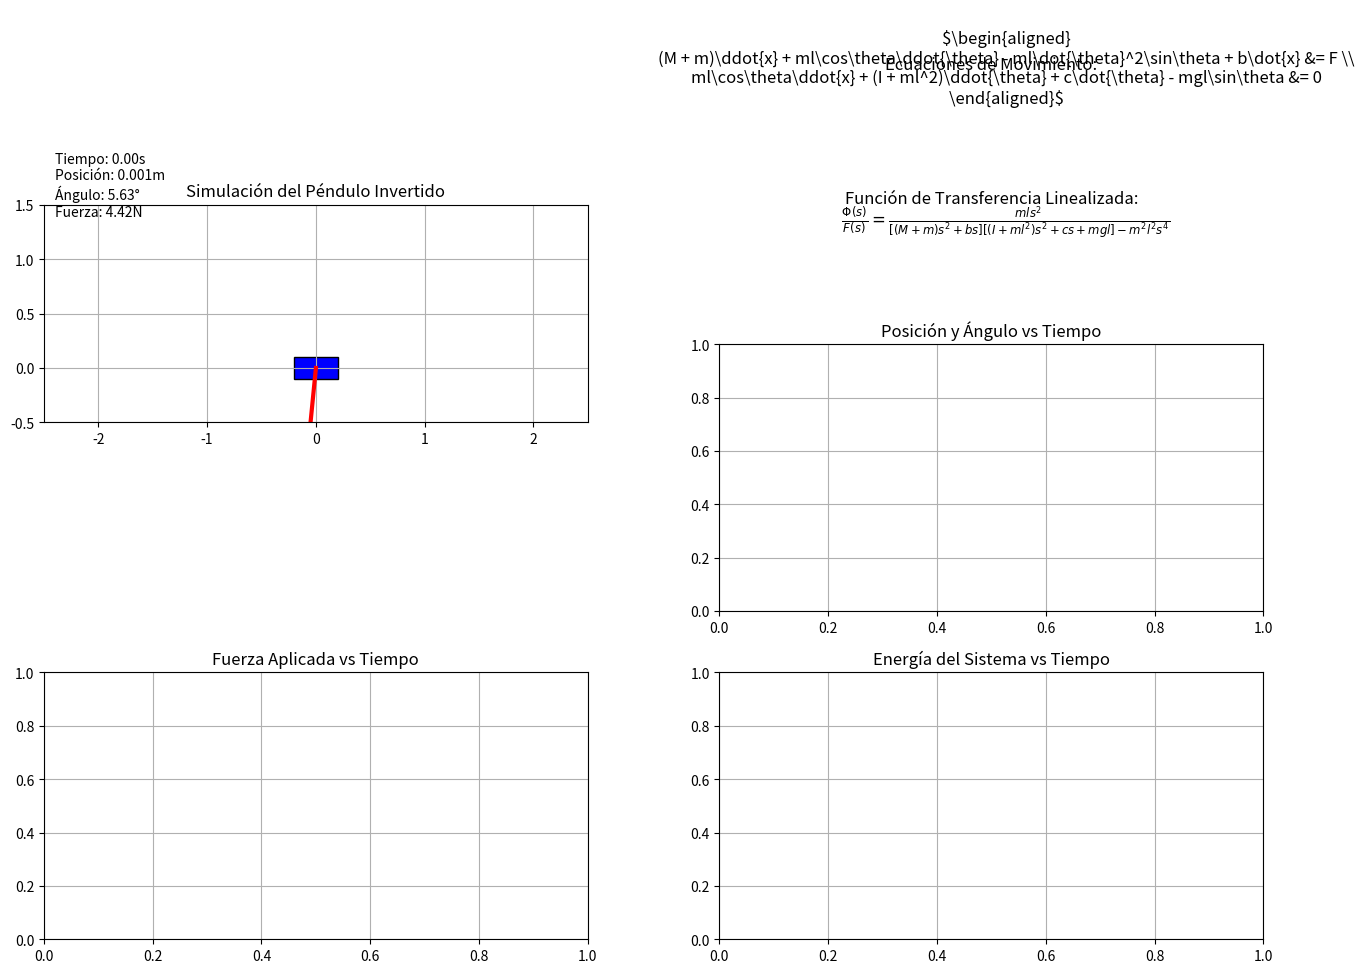

Recreate this plot in Python.
import numpy as np
import matplotlib.pyplot as plt
import matplotlib.animation as animation
from scipy.integrate import solve_ivp
from matplotlib.patches import Rectangle, Circle

class InvertedPendulum:
    def __init__(self, cart_mass=1.0, pole_mass=0.1, pole_length=0.5, 
                 gravity=9.81, friction_cart=0.1, friction_pivot=0.01, 
                 dt=0.02, max_force=15.0):
        """
        Inicializa el sistema del péndulo invertido
        
        Args:
            cart_mass: masa del carro (kg)
            pole_mass: masa del péndulo (kg)
            pole_length: longitud del péndulo (m)
            gravity: gravedad (m/s²)
            friction_cart: fricción del carro (kg/s)
            friction_pivot: fricción del pivote (kg·m²/s)
            dt: paso de tiempo (s)
            max_force: fuerza máxima aplicable (N)
        """
        # Parámetros físicos
        self.M = cart_mass
        self.m = pole_mass
        self.l = pole_length
        self.g = gravity
        self.b = friction_cart
        self.c = friction_pivot
        self.dt = dt
        self.max_force = max_force
        
        # Centro de masa y momento de inercia
        self.l_cm = pole_length / 2
        self.I = (1/12) * pole_mass * pole_length**2
        
        # Estado inicial [x, x_dot, theta, theta_dot]
        self.state = np.array([0.0, 0.0, np.pi + 0.1, 0.0])  # Ligeramente desviado
        
        # Configurar la figura
        self.fig = plt.figure(figsize=(14, 10))
        self.setup_plots()
        
        # Historial para guardar datos
        self.history = {
            'time': [],
            'states': [],
            'forces': [],
            'energy': []
        }
    
    def setup_plots(self):
        """Configura los subplots y elementos visuales"""
        gs = self.fig.add_gridspec(3, 2)
        
        # Subplot para la simulación
        self.ax_sim = self.fig.add_subplot(gs[0:2, 0])
        self.ax_sim.set_xlim([-2.5, 2.5])
        self.ax_sim.set_ylim([-0.5, 1.5])
        self.ax_sim.set_aspect('equal')
        self.ax_sim.grid(True)
        self.ax_sim.set_title('Simulación del Péndulo Invertido')
        
        # Subplots para análisis
        self.ax_math = self.fig.add_subplot(gs[0, 1])
        self.ax_pos = self.fig.add_subplot(gs[1, 1])
        self.ax_force = self.fig.add_subplot(gs[2, 0])
        self.ax_energy = self.fig.add_subplot(gs[2, 1])
        
        # Elementos de la simulación
        self.cart = Rectangle((0, 0), 0.4, 0.2, fc='blue', ec='black')
        self.pole_line, = self.ax_sim.plot([], [], 'r-', lw=3)
        self.pole_mass = Circle((0, 0), 0.05, fc='red')
        self.time_text = self.ax_sim.text(0.02, 0.95, '', transform=self.ax_sim.transAxes)
        
        self.ax_sim.add_patch(self.cart)
        self.ax_sim.add_patch(self.pole_mass)
        
        # Configurar ejes de análisis
        self.ax_math.axis('off')
        self.ax_pos.set_title('Posición y Ángulo vs Tiempo')
        self.ax_pos.grid(True)
        self.ax_force.set_title('Fuerza Aplicada vs Tiempo')
        self.ax_force.grid(True)
        self.ax_energy.set_title('Energía del Sistema vs Tiempo')
        self.ax_energy.grid(True)
    
    def compute_dynamics(self, state, force):
        """
        Calcula las derivadas del estado usando las ecuaciones de movimiento
        
        Args:
            state: [x, x_dot, theta, theta_dot]
            force: fuerza aplicada al carro (N)
            
        Returns:
            [x_dot, x_ddot, theta_dot, theta_ddot]
        """
        x, x_dot, theta, theta_dot = state
        sin_theta = np.sin(theta)
        cos_theta = np.cos(theta)
        
        # Denominador común
        den = (self.M + self.m)*(self.I + self.m*self.l_cm**2) - (self.m*self.l_cm*cos_theta)**2
        
        # Aceleración angular
        num_theta = (self.m*self.l_cm*cos_theta * (force - self.b*x_dot + self.m*self.l_cm*theta_dot**2*sin_theta) 
                    - (self.M + self.m)*(self.m*self.g*self.l_cm*sin_theta + self.c*theta_dot))
        theta_ddot = num_theta / den
        
        # Aceleración lineal
        num_x = ((self.I + self.m*self.l_cm**2)*(force - self.b*x_dot + self.m*self.l_cm*theta_dot**2*sin_theta) 
                - self.m*self.l_cm*cos_theta*(self.m*self.g*self.l_cm*sin_theta + self.c*theta_dot))
        x_ddot = num_x / den
        
        return [x_dot, x_ddot, theta_dot, theta_ddot]
    
    def compute_energy(self, state):
        """
        Calcula la energía total del sistema
        
        Args:
            state: [x, x_dot, theta, theta_dot]
            
        Returns:
            Energía total (J)
        """
        x, x_dot, theta, theta_dot = state
        cos_theta = np.cos(theta)
        sin_theta = np.sin(theta)
        
        # Energía cinética
        K_cart = 0.5 * self.M * x_dot**2
        vx = x_dot + self.l_cm * theta_dot * cos_theta
        vy = -self.l_cm * theta_dot * sin_theta
        K_pole = 0.5 * self.m * (vx**2 + vy**2) + 0.5 * self.I * theta_dot**2
        
        # Energía potencial
        U = self.m * self.g * self.l_cm * (1 + cos_theta)
        
        return K_cart + K_pole + U
    
    def lqr_controller(self, state):
        """
        Controlador LQR para estabilizar el péndulo
        
        Args:
            state: [x, x_dot, theta, theta_dot]
            
        Returns:
            Fuerza de control (N)
        """
        # Matriz de ganancia (pre-calculada)
        K = np.array([-2.0, -3.5, -50.0, -8.0])
        
        # Estado deseado [x=0, x_dot=0, theta=pi, theta_dot=0]
        desired = np.array([0.0, 0.0, np.pi, 0.0])
        
        # Error de estado
        error = state - desired
        error[2] = (error[2] + np.pi) % (2*np.pi) - np.pi  # Ajuste angular
        
        # Ley de control
        force = -np.dot(K, error)
        
        # Limitar fuerza
        return np.clip(force, -self.max_force, self.max_force)
    
    def update_simulation(self, i):
        """
        Actualiza la simulación para cada frame de la animación
        """
        t = i * self.dt
        
        # Calcular fuerza de control
        force = self.lqr_controller(self.state)
        
        # Integrar ecuaciones de movimiento
        sol = solve_ivp(lambda t, y: self.compute_dynamics(y, force),
                       [0, self.dt], self.state,
                       t_eval=[self.dt], method='RK45')
        
        # Actualizar estado
        self.state = sol.y[:, 0]
        self.state[0] = np.clip(self.state[0], -2.5, 2.5)  # Limitar posición
        
        # Guardar datos
        self.history['time'].append(t)
        self.history['states'].append(self.state.copy())
        self.history['forces'].append(force)
        self.history['energy'].append(self.compute_energy(self.state))
        
        # Actualizar visualización
        x, _, theta, _ = self.state
        pole_x = x + self.l * np.sin(theta)
        pole_y = self.l * np.cos(theta)
        
        self.cart.set_xy([x - 0.2, -0.1])
        self.pole_line.set_data([x, pole_x], [0, pole_y])
        self.pole_mass.center = (pole_x, pole_y)
        
        self.time_text.set_text(
            f'Tiempo: {t:.2f}s\n'
            f'Posición: {x:.3f}m\n'
            f'Ángulo: {np.degrees(theta-np.pi):.2f}°\n'
            f'Fuerza: {force:.2f}N'
        )
        
        # Actualizar gráficos de análisis
        if i > 0:
            self.update_analysis_plots()
        
        return self.cart, self.pole_line, self.pole_mass, self.time_text
    
    def update_analysis_plots(self):
        """Actualiza los gráficos de análisis"""
        times = np.array(self.history['time'])
        states = np.array(self.history['states'])
        forces = np.array(self.history['forces'])
        energy = np.array(self.history['energy'])
        
        # Limpiar y actualizar gráficos
        self.ax_pos.clear()
        self.ax_force.clear()
        self.ax_energy.clear()
        
        # Gráfico de posición y ángulo
        self.ax_pos.plot(times, states[:, 0], 'b-', label='Posición (m)')
        self.ax_pos.plot(times, np.degrees(states[:, 2]-np.pi), 'r-', label='Ángulo (°)')
        self.ax_pos.legend()
        self.ax_pos.grid(True)
        
        # Gráfico de fuerza
        self.ax_force.plot(times, forces, 'g-')
        self.ax_force.grid(True)
        self.ax_force.set_ylabel('Fuerza (N)')
        self.ax_force.set_xlabel('Tiempo (s)')
        
        # Gráfico de energía
        self.ax_energy.plot(times, energy, 'k-', label='Total')
        
        # Calcular energías cinética y potencial
        kinetic = energy - self.m*self.g*self.l_cm*(1 + np.cos(states[:, 2]))
        potential = self.m*self.g*self.l_cm*(1 + np.cos(states[:, 2]))
        
        self.ax_energy.plot(times, kinetic, 'm--', label='Cinética')
        self.ax_energy.plot(times, potential, 'c--', label='Potencial')
        self.ax_energy.legend()
        self.ax_energy.grid(True)
        self.ax_energy.set_ylabel('Energía (J)')
        self.ax_energy.set_xlabel('Tiempo (s)')
    
    def show_mathematical_analysis(self):
        """Muestra el análisis matemático en el subplot correspondiente"""
        # Ecuaciones de movimiento
        eq_motion = r"""
        $\begin{aligned}
        (M + m)\ddot{x} + ml\cos\theta\ddot{\theta} - ml\dot{\theta}^2\sin\theta + b\dot{x} &= F \\
        ml\cos\theta\ddot{x} + (I + ml^2)\ddot{\theta} + c\dot{\theta} - mgl\sin\theta &= 0
        \end{aligned}$
        """
        
        # Función de transferencia
        transfer_func = r"""
        $\frac{\Phi(s)}{F(s)} = \frac{mls^2}{[(M + m)s^2 + bs][(I + ml^2)s^2 + cs + mgl] - m^2l^2s^4}$
        """
        
        # Mostrar en el subplot
        self.ax_math.text(0.5, 0.8, "Ecuaciones de Movimiento:", fontsize=12, ha='center')
        self.ax_math.text(0.5, 0.6, eq_motion, fontsize=12, ha='center')
        self.ax_math.text(0.5, 0.3, "Función de Transferencia Linealizada:", fontsize=12, ha='center')
        self.ax_math.text(0.5, 0.1, transfer_func, fontsize=12, ha='center')
    
    def simulate(self, total_time=10.0):
        """
        Ejecuta la simulación completa
        
        Args:
            total_time: tiempo total de simulación (s)
        """
        # Mostrar análisis matemático
        self.show_mathematical_analysis()
        
        # Configurar animación
        frames = int(total_time / self.dt)
        self.ani = animation.FuncAnimation(
            self.fig, self.update_simulation, frames=frames,
            interval=self.dt*1000, blit=True
        )
        
        plt.tight_layout()
        plt.show()

# Ejecutar la simulación
if __name__ == "__main__":
    pendulum = InvertedPendulum(
        cart_mass=1.0,
        pole_mass=0.2,
        pole_length=0.6,
        friction_cart=0.1,
        friction_pivot=0.01,
        dt=0.01,
        max_force=20.0
    )
    pendulum.simulate(total_time=10.0)